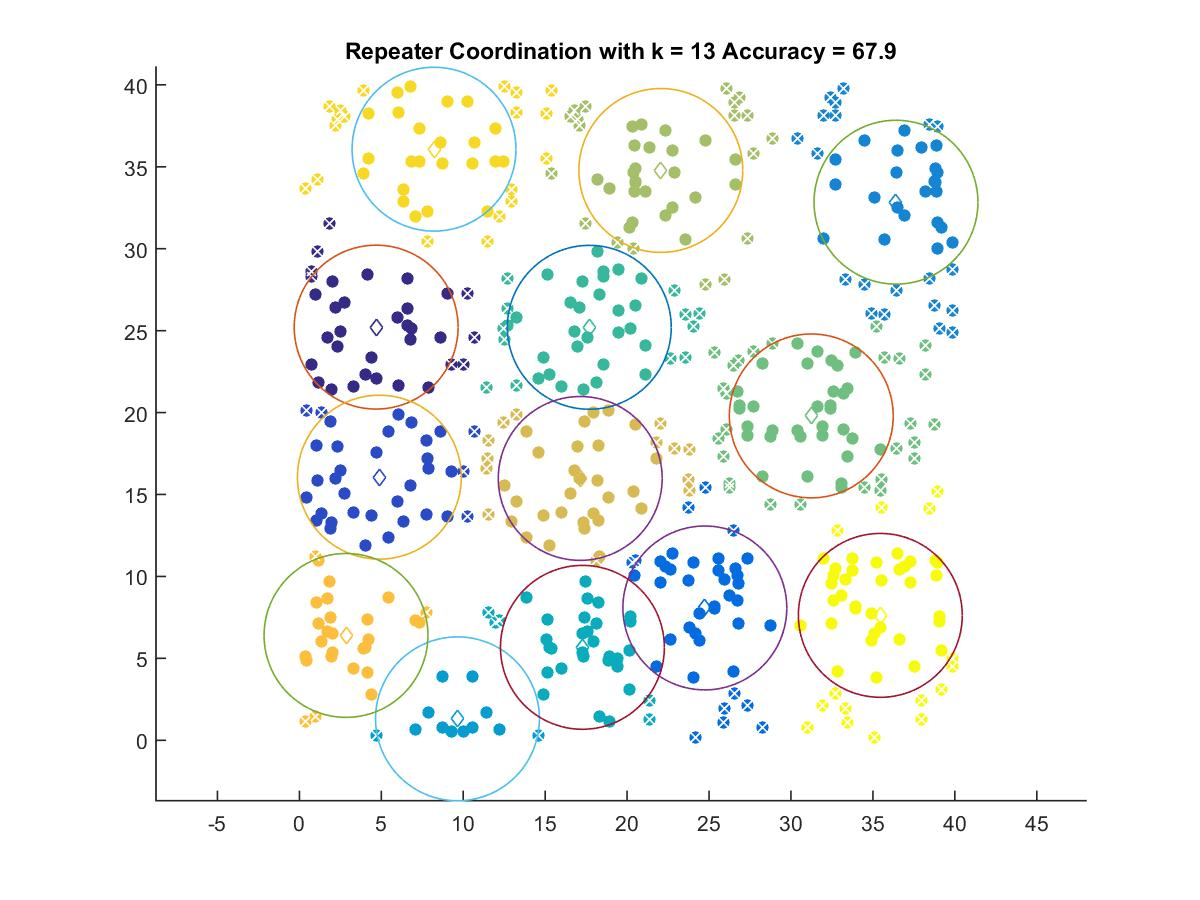

The table this chart was drawn from, first rows:
4.6844, 25.214
4.882, 16.06
24.74, 8.076
36.41, 32.84
9.649, 1.311
17.27, 5.673
17.69, 25.2
31.24, 19.8
22.06, 34.78
17.14, 15.98
2.846, 6.4
8.217, 36.07
35.45, 7.624
